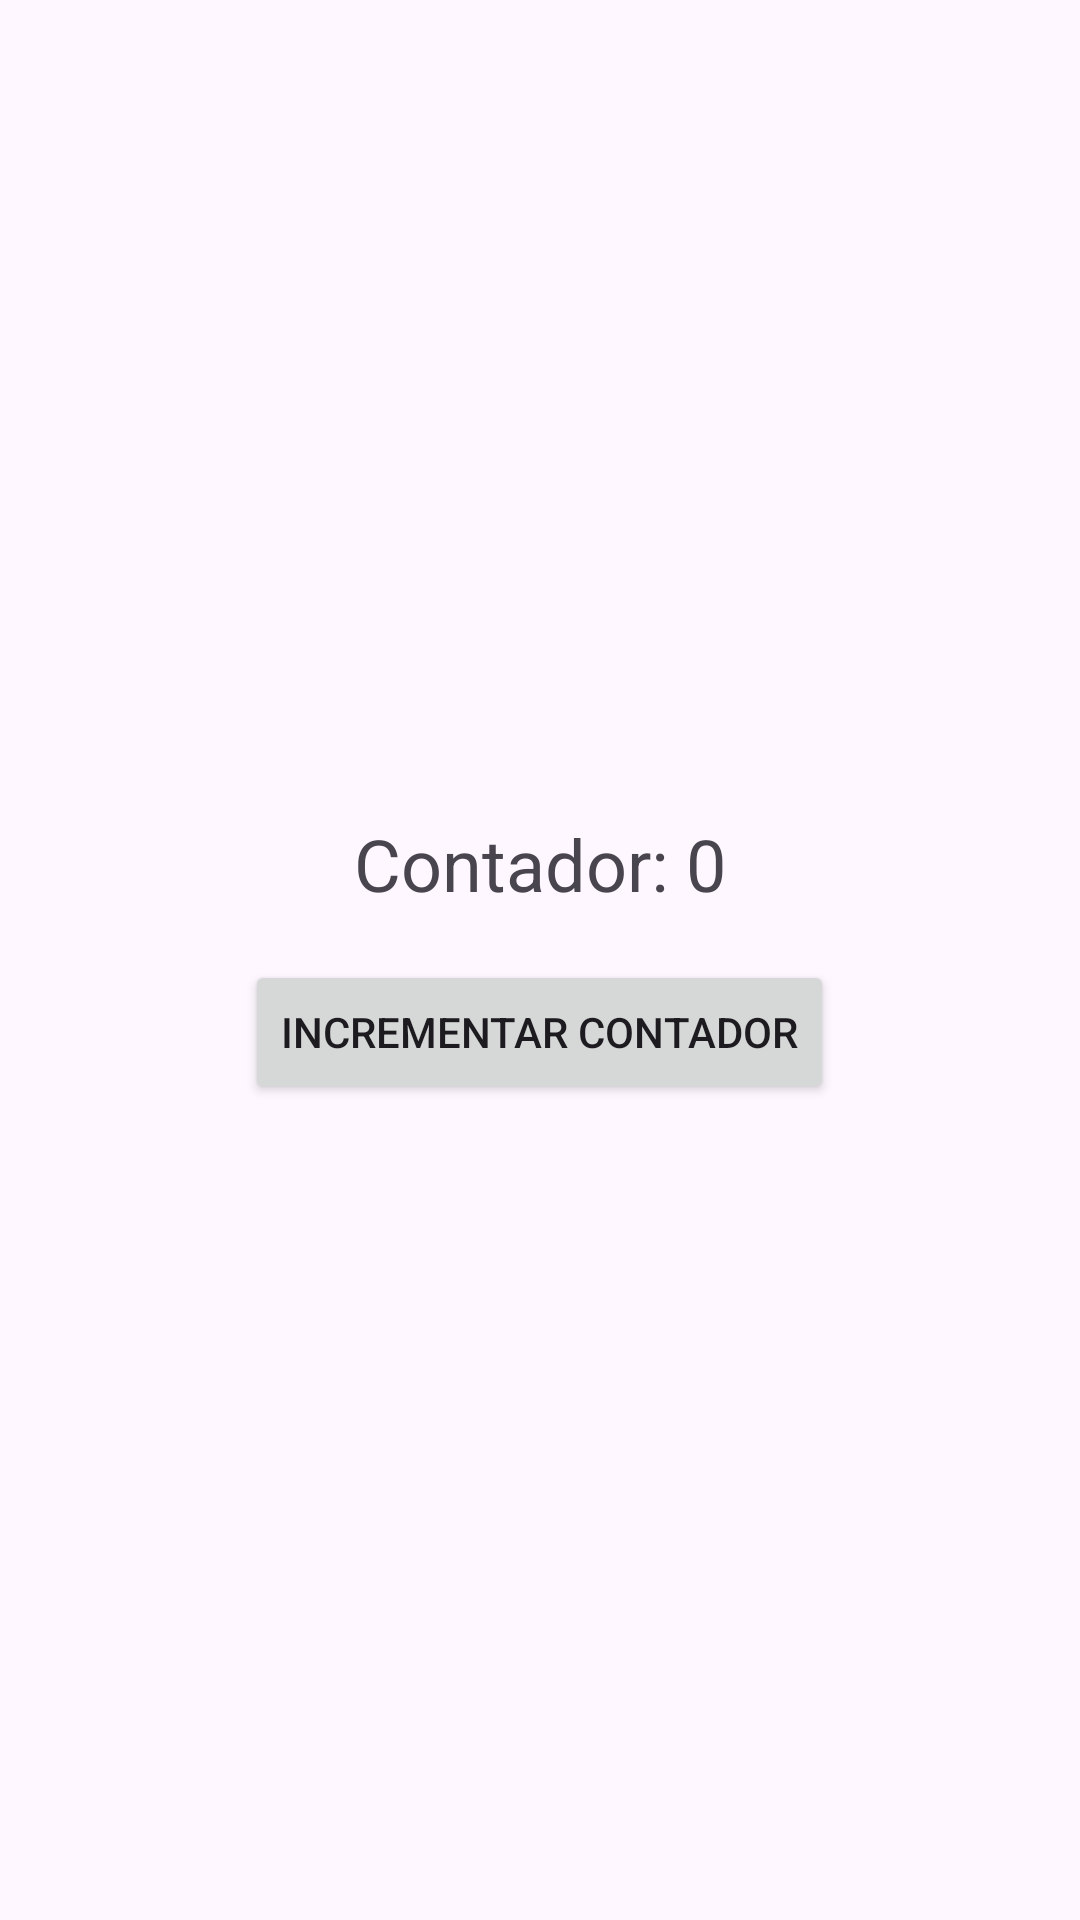

Reconstruct the res/layout file that produces this screen, plus the resources it refers to.
<!-- AndroidManifest.xml: application theme Theme.XendeRodriguezLopezExamen -->
<!-- res/layout/activity_ejercicio1.xml -->
<LinearLayout xmlns:android="http://schemas.android.com/apk/res/android"
    android:layout_width="match_parent"
    android:layout_height="match_parent"
    android:orientation="vertical"
    android:gravity="center"
    android:padding="16dp">

    <TextView
        android:id="@+id/textViewContador"
        android:layout_width="wrap_content"
        android:layout_height="wrap_content"
        android:text="Contador: 0"
        android:textSize="24sp"
        android:layout_marginBottom="16dp" />

    <Button
        android:id="@+id/buttonIncrementar"
        android:layout_width="wrap_content"
        android:layout_height="wrap_content"
        android:text="Incrementar Contador" />
</LinearLayout>
<!-- resources referenced by this layout -->
<resources>
  <style name="Theme.XendeRodriguezLopezExamen" parent="Base.Theme.XendeRodriguezLopezExamen" />
  <style name="Base.Theme.XendeRodriguezLopezExamen" parent="Theme.Material3.DayNight.NoActionBar">
          
          
      </style>
</resources>
